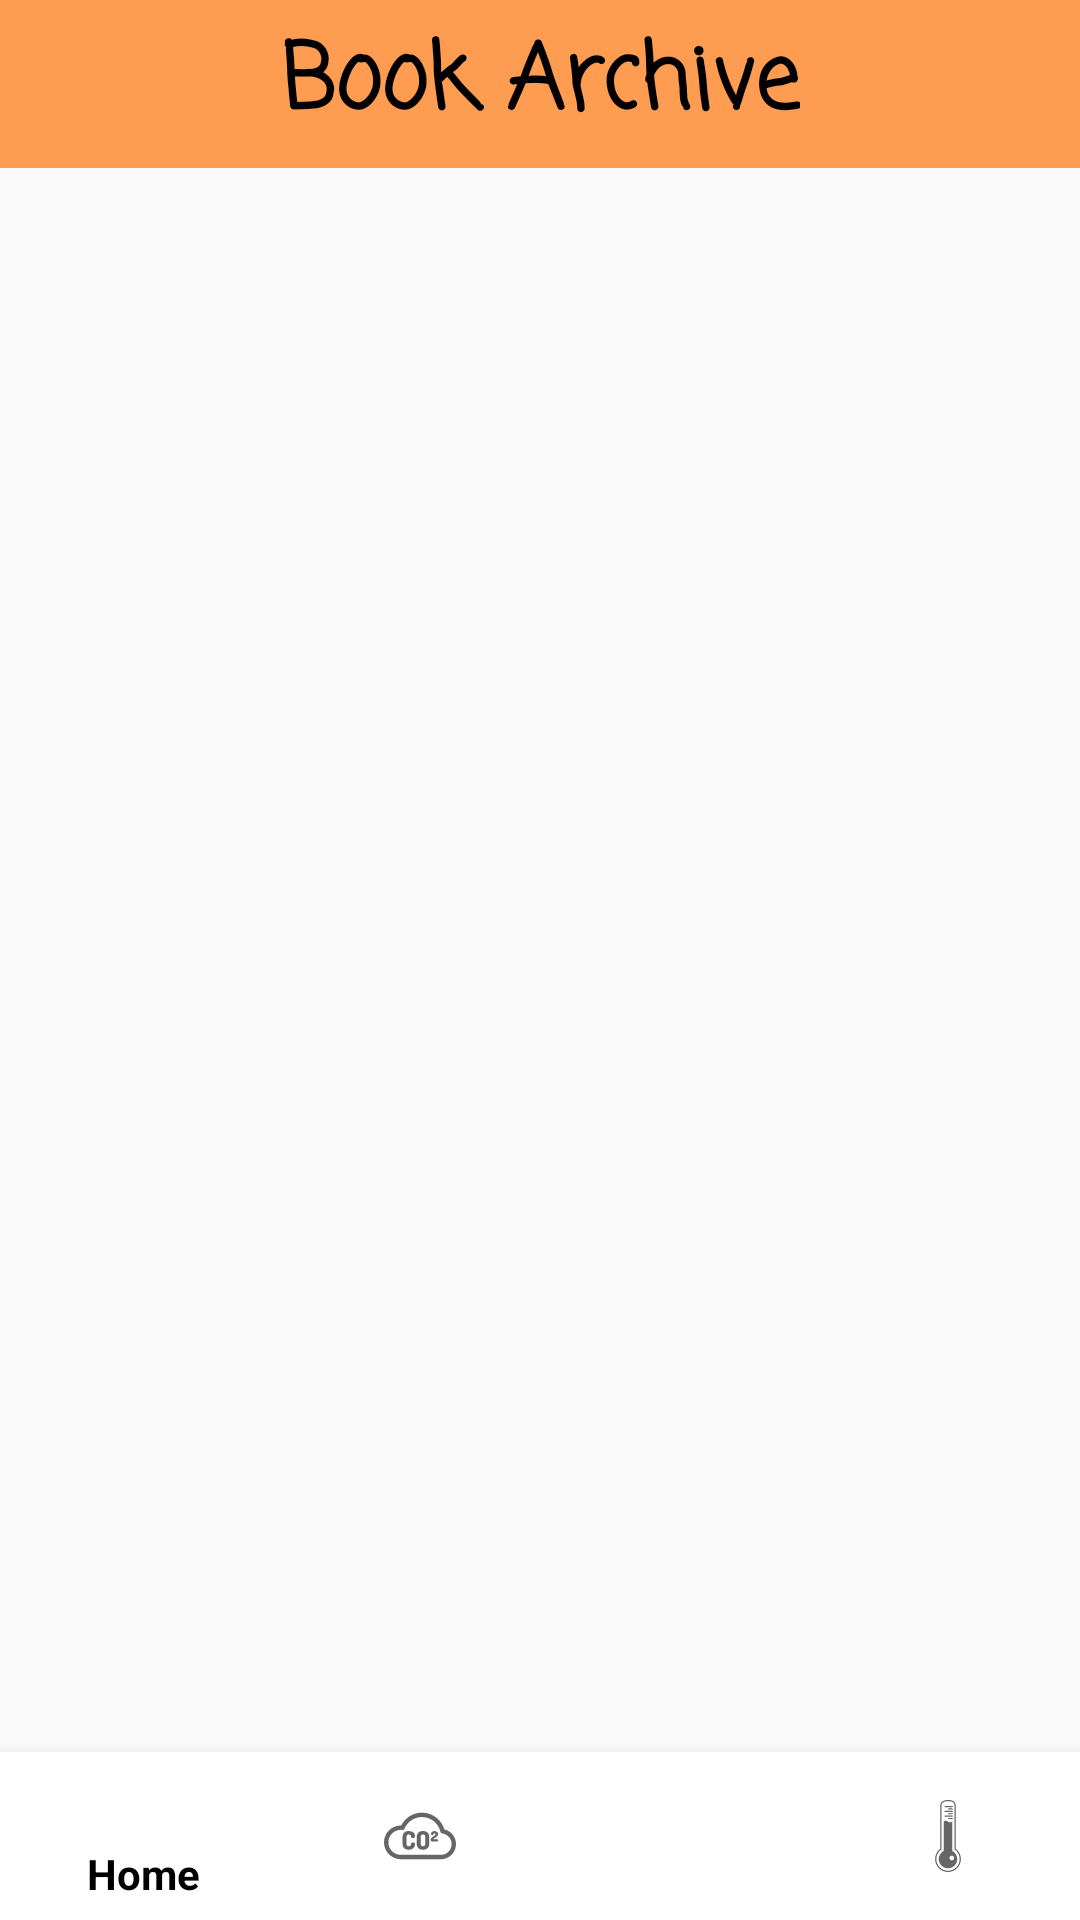

Here is an Android app screen rendered from its layout file. Give the layout XML and the strings, colors and styles it references.
<!-- AndroidManifest.xml: application theme AppTheme -->
<!-- res/layout/activity_condition.xml -->
<?xml version="1.0" encoding="utf-8"?>
<RelativeLayout xmlns:android="http://schemas.android.com/apk/res/android"
    xmlns:app="http://schemas.android.com/apk/res-auto"
    xmlns:tools="http://schemas.android.com/tools"
    android:layout_width="match_parent"
    android:layout_height="match_parent"
    android:id="@+id/activity_condition">

    <include layout="@layout/toolbar"
        android:id="@+id/tool"
        >
    </include>

    <FrameLayout
        android:id="@+id/fragment_container"
        android:layout_width="match_parent"
        android:layout_height="match_parent"
        android:layout_below="@id/tool"
        android:layout_above="@id/bottom_navigation" />

    <com.google.android.material.bottomnavigation.BottomNavigationView
        android:id="@+id/bottom_navigation"
        android:layout_width="match_parent"
        android:layout_height="wrap_content"
        android:layout_alignParentBottom="true"
        android:background="@color/white"
        app:itemTextColor="@color/black"
        app:menu="@menu/bottom_navigation" />
</RelativeLayout>
<!-- res/layout/toolbar.xml (included above) -->
<?xml version="1.0" encoding="utf-8"?>
<androidx.appcompat.widget.Toolbar xmlns:android="http://schemas.android.com/apk/res/android"
    android:id="@+id/tool"
    android:layout_width="match_parent"
    android:layout_height="wrap_content"
    android:background="@color/light_orange"
    android:orientation="vertical"
    android:theme="@style/AppTheme">



    <TextView
        android:layout_width="wrap_content"
        android:layout_height="wrap_content"
        android:layout_gravity="center"
        android:fontFamily="casual"
        android:text="Book Archive"
        android:textColor="@color/black"
        android:textColorHighlight="#FAF3F3"
        android:textSize="30sp"
        android:textStyle="bold" />
</androidx.appcompat.widget.Toolbar>
<!-- resources referenced by this layout -->
<resources>
  <color name="black">#000000</color>
  <color name="light_orange">#FE9D51</color>
  <color name="white">#FFFFFF</color>
  <style name="AppTheme" parent="Theme.AppCompat.Light.NoActionBar">
          
          <item name="colorPrimary">@color/light_orange</item>
          <item name="colorPrimaryDark">@color/orange</item>
          <item name="android:textColor">@color/black</item>
          <item name="titleTextColor">@color/white</item>
          <item name="android:colorAccent">@color/dark_orange</item>
      </style>
  <color name="orange">#EE771A</color>
  <color name="dark_orange">#D35E01</color>
</resources>
